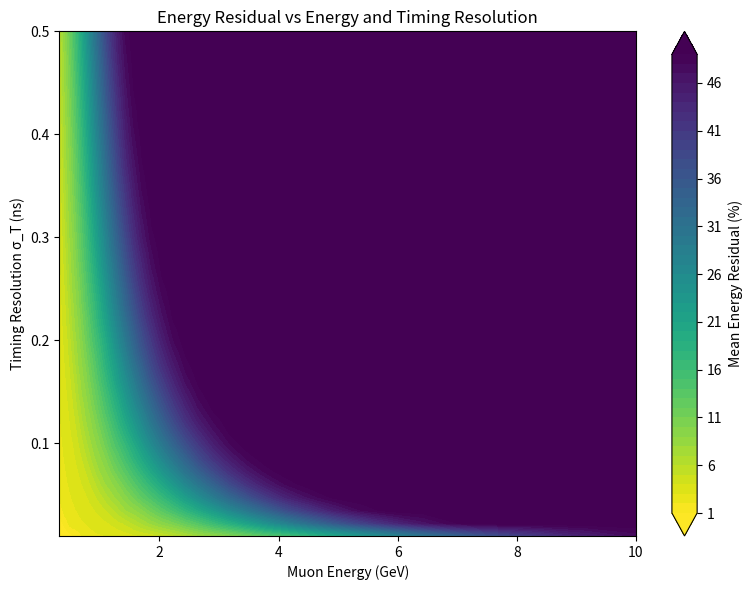
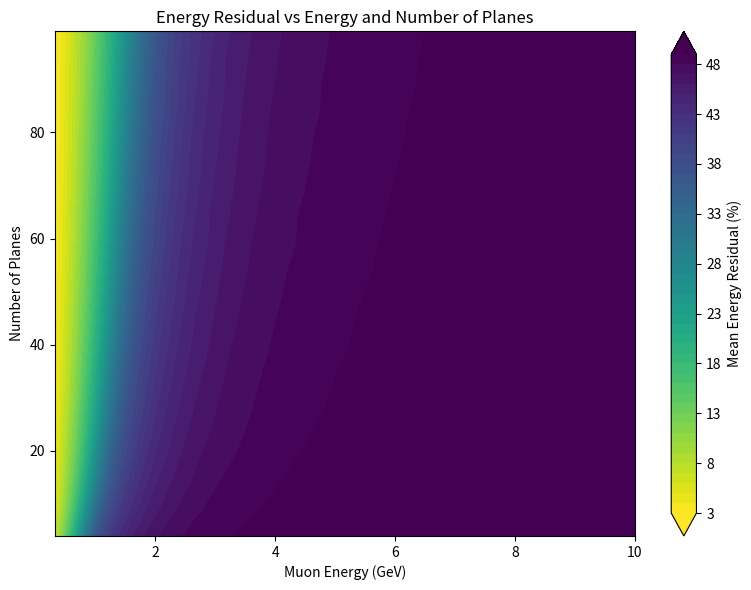
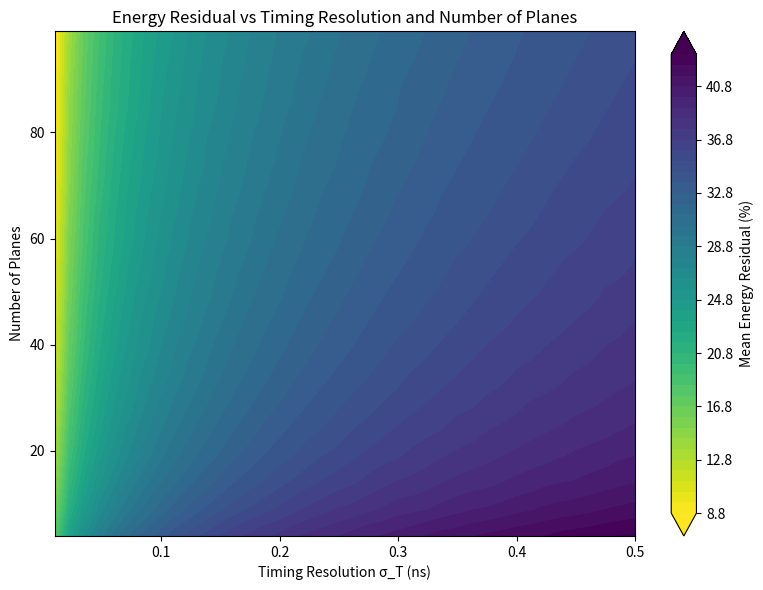
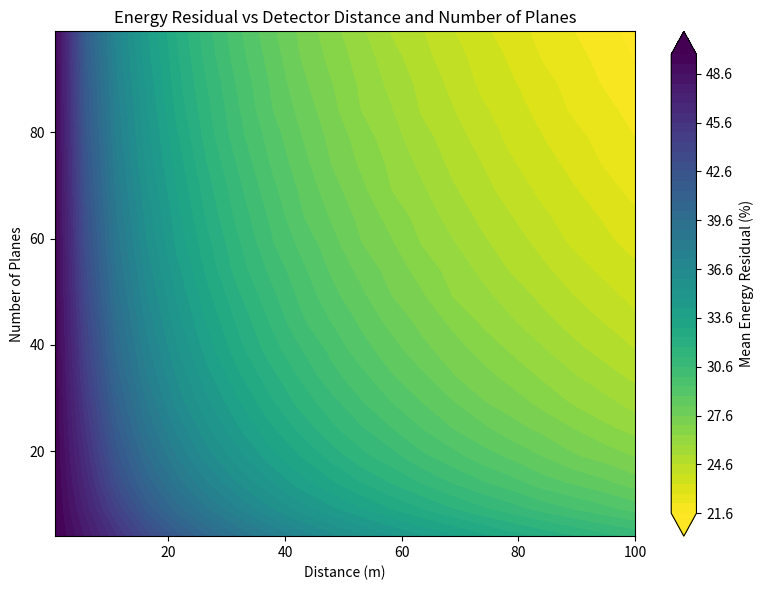

Write Python code to recreate these figures, in order.
#!/usr/bin/env python3

"""Explore muon-energy reconstruction from time-of-flight measurements across equidistant detector planes."""

from __future__ import annotations

import argparse
from pathlib import Path

import matplotlib.pyplot as plt
import numpy as np
from numpy.polynomial.hermite import hermgauss

# -----------------------------------------------------------------------------
# Physics constants
# -----------------------------------------------------------------------------
MUON_MASS_EV = 105.66e6
C_M_S = 3.0e8
EPSILON = 1e-12

# Original scan ranges from the March-2025 study.
D_MIN_M, D_MAX_M = 0.5, 100.0
M_MIN, M_MAX = 4, 99
E_MIN_EV, E_MAX_EV = 0.32e9, 10.0e9
SIGMA_T_MIN_NS, SIGMA_T_MAX_NS = 0.010, 0.500


def parse_args() -> argparse.Namespace:
    parser = argparse.ArgumentParser(
        description=(
            "Ancillary TOF study of muon-energy reconstruction. The default "
            "scan is reduced for interactive use; --full-grid restores the "
            "original 100 x 96 x 100 x 100 parameter grid."
        )
    )
    parser.add_argument(
        "--full-grid",
        action="store_true",
        help="Use the original dense scan grid. This is computationally expensive.",
    )
    parser.add_argument(
        "--mode",
        choices=("quadrature", "monte-carlo"),
        default="quadrature",
        help=(
            "quadrature computes the expected residual from the exact Gaussian "
            "OLS-slope distribution; monte-carlo samples that same distribution."
        ),
    )
    parser.add_argument(
        "--samples",
        type=int,
        default=10_000,
        help="Monte Carlo samples per parameter point when --mode monte-carlo is used.",
    )
    parser.add_argument(
        "--seed",
        type=int,
        default=12345,
        help="Random seed used in Monte Carlo mode.",
    )
    parser.add_argument(
        "--output-dir",
        type=Path,
        default=Path("muon_tof_outputs"),
        help="Directory for plots and the compressed numerical scan.",
    )
    parser.add_argument(
        "--no-show",
        action="store_true",
        help="Save figures without opening interactive matplotlib windows.",
    )
    return parser.parse_args()


def build_scan(full_grid: bool) -> tuple[np.ndarray, np.ndarray, np.ndarray, np.ndarray]:
    """Return distance, plane-count, total-energy and timing-resolution grids."""
    if full_grid:
        d_total_values = np.linspace(D_MIN_M, D_MAX_M, 100)
        m_values = np.arange(M_MIN, M_MAX + 1, dtype=int)
        energies_values = np.logspace(np.log10(E_MIN_EV), np.log10(E_MAX_EV), 100)
        sigma_t_values = np.linspace(SIGMA_T_MIN_NS, SIGMA_T_MAX_NS, 100)
    else:
        # Same physical range as the original study, but small enough for routine use.
        d_total_values = np.linspace(D_MIN_M, D_MAX_M, 20)
        m_values = np.unique(np.rint(np.linspace(M_MIN, M_MAX, 20)).astype(int))
        energies_values = np.logspace(np.log10(E_MIN_EV), np.log10(E_MAX_EV), 40)
        sigma_t_values = np.linspace(SIGMA_T_MIN_NS, SIGMA_T_MAX_NS, 40)

    return d_total_values, m_values, energies_values, sigma_t_values


def true_tof_slope_ns_per_m(energies_ev: np.ndarray) -> np.ndarray:
    """True dt/dx slope in ns/m for muons of the supplied total energies."""
    v_true = C_M_S * np.sqrt(1.0 - (MUON_MASS_EV / energies_ev) ** 2)
    return 1.0e9 / v_true


def sxx_equidistant(d_total_m: np.ndarray, m_values: np.ndarray) -> np.ndarray:
    """
    Return Sxx = sum((x_i - x_bar)^2) for m equidistant planes from 0 to d.

    For m equally spaced positions spanning d:
        Sxx = d^2 * m * (m + 1) / [12 * (m - 1)].
    """
    d = d_total_m[:, None]
    m = m_values[None, :].astype(float)
    return d**2 * m * (m + 1.0) / (12.0 * (m - 1.0))


def energy_from_slope(slopes_ns_per_m: np.ndarray) -> np.ndarray:
    """Convert fitted TOF slopes to reconstructed total muon energy in eV."""
    v_sim = 1.0 / (slopes_ns_per_m * 1.0e-9)
    denom = np.maximum(1.0 - (v_sim / C_M_S) ** 2, EPSILON)
    return MUON_MASS_EV / np.sqrt(denom)


def relative_residual_percent(energy_true_ev: np.ndarray, energy_reco_ev: np.ndarray) -> np.ndarray:
    """Absolute relative residual in percent."""
    return np.abs(energy_true_ev - energy_reco_ev) / energy_true_ev * 100.0


def expected_residual_grid_quadrature(
    slope_true: np.ndarray,
    sigma_slope: np.ndarray,
    energies_ev: np.ndarray,
    order: int = 24,
) -> np.ndarray:
    """
    Expected |E_true-E_reco|/E_true using Gauss-Hermite quadrature.

    Under independent Gaussian per-plane timing errors, the OLS fitted slope is
    exactly Gaussian with sigma_slope = sigma_T / sqrt(Sxx). This is the same
    fitted-slope distribution produced by the original explicit plane-by-plane
    Monte Carlo, but avoids allocating m x num_samples timing matrices.
    """
    nodes, weights = hermgauss(order)
    weights = weights / np.sqrt(np.pi)

    result = np.zeros(sigma_slope.shape + (energies_ev.size,), dtype=float)
    slope_true_expanded = slope_true.reshape((1,) * sigma_slope.ndim + (energies_ev.size,))
    energy_true_expanded = energies_ev.reshape((1,) * sigma_slope.ndim + (energies_ev.size,))

    for node, weight in zip(nodes, weights):
        slopes = slope_true_expanded + np.sqrt(2.0) * sigma_slope[..., None] * node
        energy_reco = energy_from_slope(slopes)
        result += weight * relative_residual_percent(energy_true_expanded, energy_reco)

    return result


def expected_residual_grid_monte_carlo(
    slope_true: np.ndarray,
    sigma_slope: np.ndarray,
    energies_ev: np.ndarray,
    samples: int,
    rng: np.random.Generator,
) -> np.ndarray:
    """
    Monte Carlo expectation using the exact Gaussian OLS-slope distribution.

    This preserves the stochastic character of the original code while being
    substantially cheaper than generating a timing value for every plane.
    """
    if samples <= 0:
        raise ValueError("--samples must be positive")

    result = np.empty(sigma_slope.shape + (energies_ev.size,), dtype=float)

    for index in np.ndindex(sigma_slope.shape):
        noise = rng.normal(size=(samples, 1))
        slopes = slope_true[None, :] + sigma_slope[index] * noise
        energy_reco = energy_from_slope(slopes)
        residual = relative_residual_percent(energies_ev[None, :], energy_reco)
        result[index] = np.nanmean(residual, axis=0)

    return result


def evaluate_scan(
    d_total_values: np.ndarray,
    m_values: np.ndarray,
    energies_values: np.ndarray,
    sigma_t_values: np.ndarray,
    mode: str,
    samples: int,
    seed: int,
) -> np.ndarray:
    """Evaluate the four-dimensional relative-residual scan."""
    slope_true = true_tof_slope_ns_per_m(energies_values)
    sxx = sxx_equidistant(d_total_values, m_values)

    # Shape: distance x planes x sigma_T.
    sigma_slope = sigma_t_values[None, None, :] / np.sqrt(sxx[:, :, None])

    if mode == "quadrature":
        residual4d = expected_residual_grid_quadrature(
            slope_true=slope_true,
            sigma_slope=sigma_slope,
            energies_ev=energies_values,
        )
    else:
        rng = np.random.default_rng(seed)
        residual4d = expected_residual_grid_monte_carlo(
            slope_true=slope_true,
            sigma_slope=sigma_slope,
            energies_ev=energies_values,
            samples=samples,
            rng=rng,
        )

    # Preserve the original plotting convention: residuals >= 50% saturate.
    return np.clip(residual4d, 0.0, 50.0)


def project_for_plots(residual4d: np.ndarray) -> dict[str, np.ndarray]:
    """
    Reduce the 4-D scan to the four intended 2-D plots.

    The original script passed repeated (x, y) coordinates with different z
    values directly to tricontourf. Here the two unused variables are averaged,
    producing one unambiguous residual value per plotted coordinate.
    """
    return {
        "energy_sigma": residual4d.mean(axis=(0, 1)),
        "energy_planes": residual4d.mean(axis=(0, 2)),
        "sigma_planes": residual4d.mean(axis=(0, 3)),
        "distance_planes": residual4d.mean(axis=(2, 3)).T,
    }


def save_contour(
    x: np.ndarray,
    y: np.ndarray,
    z: np.ndarray,
    xlabel: str,
    ylabel: str,
    title: str,
    path: Path,
    show: bool,
) -> None:
    fig = plt.figure(figsize=(8, 6))
    contour = plt.contourf(x, y, z, levels=50, cmap="viridis_r", extend="both")
    plt.colorbar(contour, label="Mean Energy Residual (%)")
    plt.xlabel(xlabel)
    plt.ylabel(ylabel)
    plt.title(title)
    plt.tight_layout()
    plt.savefig(path, dpi=160)
    if show:
        plt.show()
    plt.close(fig)


def detector_figure_of_merit(d_m: float, m: int, sigma_t_ns: float) -> float:
    """Leading TOF detector figure of merit d*sqrt(m)/sigma_T."""
    return d_m * np.sqrt(m) / sigma_t_ns


def main() -> None:
    args = parse_args()
    args.output_dir.mkdir(parents=True, exist_ok=True)

    d_values, m_values, energies, sigma_t_values = build_scan(args.full_grid)

    total_points = len(d_values) * len(m_values) * len(sigma_t_values) * len(energies)
    print(f"Scan grid: {len(d_values)} x {len(m_values)} x {len(sigma_t_values)} x {len(energies)}")
    print(f"Parameter points: {total_points:,}")
    print(f"Evaluation mode: {args.mode}")
    if args.full_grid:
        print("WARNING: --full-grid restores the original dense 96-million-point scan.")

    residual4d = evaluate_scan(
        d_total_values=d_values,
        m_values=m_values,
        energies_values=energies,
        sigma_t_values=sigma_t_values,
        mode=args.mode,
        samples=args.samples,
        seed=args.seed,
    )
    projected = project_for_plots(residual4d)

    np.savez_compressed(
        args.output_dir / "muon_tof_scan.npz",
        d_total_values=d_values,
        m_values=m_values,
        energies_values=energies,
        sigma_t_values=sigma_t_values,
        rel_residuals=residual4d,
    )

    show = not args.no_show
    save_contour(
        energies / 1e9,
        sigma_t_values,
        projected["energy_sigma"],
        "Muon Energy (GeV)",
        "Timing Resolution σ_T (ns)",
        "Energy Residual vs Energy and Timing Resolution",
        args.output_dir / "1_energy_vs_timing.png",
        show,
    )
    save_contour(
        energies / 1e9,
        m_values,
        projected["energy_planes"],
        "Muon Energy (GeV)",
        "Number of Planes",
        "Energy Residual vs Energy and Number of Planes",
        args.output_dir / "2_energy_vs_planes.png",
        show,
    )
    save_contour(
        sigma_t_values,
        m_values,
        projected["sigma_planes"],
        "Timing Resolution σ_T (ns)",
        "Number of Planes",
        "Energy Residual vs Timing Resolution and Number of Planes",
        args.output_dir / "3_timing_vs_planes.png",
        show,
    )
    save_contour(
        d_values,
        m_values,
        projected["distance_planes"],
        "Distance (m)",
        "Number of Planes",
        "Energy Residual vs Detector Distance and Number of Planes",
        args.output_dir / "4_distance_vs_planes.png",
        show,
    )

    # For equidistant planes, sigma(slope) = sigma_T/sqrt(Sxx), with
    # Sxx = d^2*m(m+1)/(12(m-1)). At moderate/large m this becomes
    # sigma(slope) ~ sqrt(12)*sigma_T/(d*sqrt(m)).
    print("\nLeading detector scaling:")
    print("  slope precision ∝ d*sqrt(m)/sigma_T")
    print("  equivalently, sigma_slope ≈ sqrt(12)*sigma_T/[d*sqrt(m)]")
    print(
        "  example FOM at d=2 m, m=4, sigma_T=0.1 ns: "
        f"{detector_figure_of_merit(2.0, 4, 0.1):.1f} m/ns"
    )
    print(f"\nOutputs written to: {args.output_dir}")


if __name__ == "__main__":
    main()
